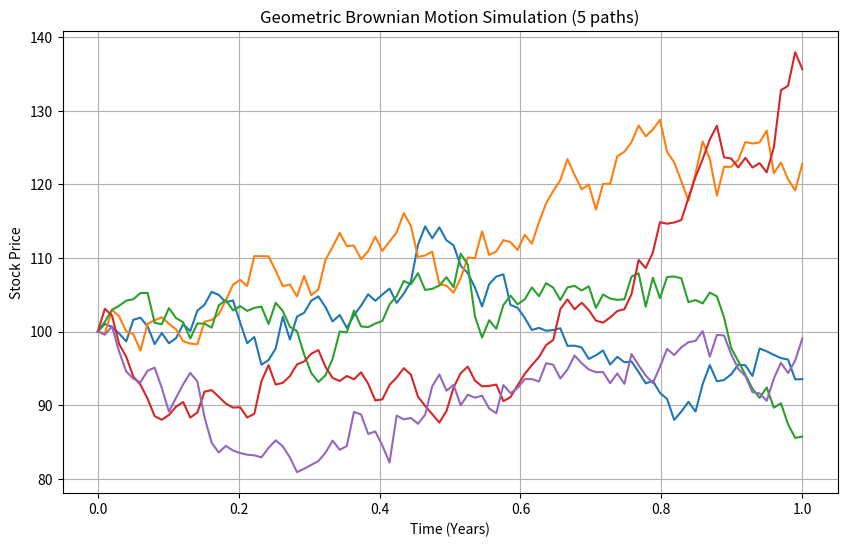

Write Python code to recreate this figure.
import numpy as np
import matplotlib.pyplot as plt

# 1. Parameters
S0 = 100  # Initial stock price
mu = 0.05  # Annual drift (5%)
sigma = 0.2  # Annual volatility (20%)
T = 1.0  # Time horizon (1 year)
dt = 0.01  # Time step (e.g., ~2.5 days)
N = int(T / dt)  # Number of steps
t = np.linspace(0, T, N)

# 2. Simulate 5 different paths
np.random.seed(42)  # For reproducible results
paths = 5
S = np.zeros((N, paths))
S[0] = S0

for i in range(1, N):
    # Generate random noise for all paths at once
    Z = np.random.standard_normal(paths)

    # Euler-Maruyama update rule
    # Change = (Drift * dt) + (Diffusion * sqrt(dt) * Random Noise)
    S[i] = S[i - 1] + (mu * S[i - 1] * dt) + (sigma * S[i - 1] * np.sqrt(dt) * Z)

# 3. Plotting
plt.figure(figsize=(10, 6))
plt.plot(t, S)
plt.title(f"Geometric Brownian Motion Simulation ({paths} paths)")
plt.xlabel("Time (Years)")
plt.ylabel("Stock Price")
plt.grid(True)
plt.show()
